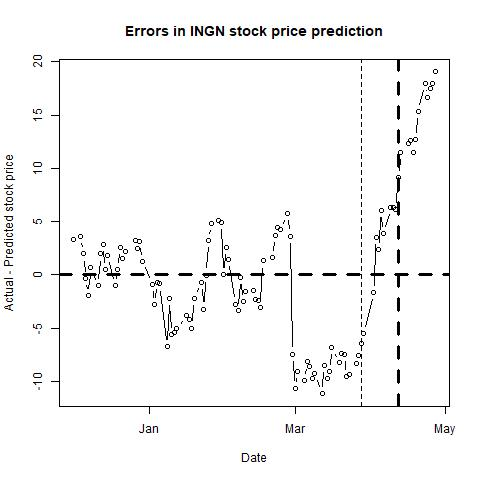

The data file committed next to this chart (first rows):
, п..ticker, date, close, sp500, nasdaq, bond, tbill, stock_return, market_return, daily_riskfree_rate, riskfree_rate_return, rmrf, alpha, b_mkt, b_smb, b_hml, b_umd, pred_close, pred_closediff, newdate
1, INGN, 43070, 123, 2642, 6848, 2.37, 1.27, -0.04569, -0.002028, 6.41761e-05, 6.4174e-05, -0.002092, 0.0015, 1.019, 0.4437, -0.6025, 0.7398, 119.7, 3.326, 2017-12-01
2, INGN, 43073, 119.1, 2639, 6775, 2.37, 1.29, -0.03214, -0.001052, 0.003334, 6.4174e-05, -0.001116, 0.0014, 1.021, 0.4461, -0.6111, 0.7503, 115.5, 3.643, 2017-12-04
3, INGN, 43074, 118.3, 2630, 6762, 2.36, 1.3, -0.006655, -0.003745, 0.003326, 6.39064e-05, -0.003809, 0.0013, 1.029, 0.4319, -0.6131, 0.7413, 116.3, 1.979, 2017-12-05
4, INGN, 43075, 117.4, 2629, 6776, 2.33, 1.3, -0.007466, -0.0001156, 0.003301, 6.31033e-05, -0.0001787, 0.0012, 1.025, 0.4273, -0.607, 0.737, 117.7, -0.3047, 2017-12-06
5, INGN, 43076, 116.3, 2637, 6813, 2.37, 1.29, -0.009755, 0.002928, 0.003334, 6.4174e-05, 0.002864, 0.0011, 1.048, 0.398, -0.5962, 0.718, 118.3, -1.972, 2017-12-07
6, INGN, 43077, 118.2, 2652, 6840, 2.38, 1.28, 0.01638, 0.005493, 0.003342, 6.44416e-05, 0.005428, 0.0011, 1.079, 0.3678, -0.6031, 0.7044, 117.6, 0.6594, 2017-12-08
7, INGN, 43080, 117.3, 2660, 6875, 2.39, 1.33, -0.007813, 0.003196, 0.00335, 6.47092e-05, 0.003132, 0.0011, 1.076, 0.3732, -0.6009, 0.7046, 118.3, -1.012, 2017-12-11
8, INGN, 43081, 118.7, 2664, 6862, 2.4, 1.34, 0.01153, 0.001546, 0.003358, 6.49768e-05, 0.001481, 0.0012, 1.093, 0.3477, -0.5839, 0.6888, 116.7, 1.974, 2017-12-12
9, INGN, 43082, 121.2, 2663, 6876, 2.36, 1.3, 0.02143, -0.0004733, 0.003326, 6.39064e-05, -0.0005372, 0.0012, 1.077, 0.37, -0.5936, 0.6964, 118.3, 2.885, 2017-12-13
10, INGN, 43083, 119.5, 2652, 6857, 2.35, 1.32, -0.01437, -0.004076, 0.003318, 6.36387e-05, -0.00414, 0.0011, 1.099, 0.3815, -0.5946, 0.681, 119, 0.5188, 2017-12-14
11, INGN, 43084, 122.1, 2676, 6937, 2.35, 1.31, 0.02177, 0.008933, 0.003318, 6.36387e-05, 0.008869, 0.0011, 1.103, 0.3812, -0.5999, 0.6782, 120.3, 1.792, 2017-12-15
12, INGN, 43087, 120.2, 2690, 6995, 2.39, 1.38, -0.01601, 0.005349, 0.00335, 6.47092e-05, 0.005284, 0.001, 1.081, 0.3564, -0.6079, 0.6882, 121.2, -1.014, 2017-12-18
13, INGN, 43088, 120.1, 2681, 6964, 2.46, 1.37, -0.0007492, -0.003234, 0.003407, 6.65816e-05, -0.0033, 0.0011, 1.079, 0.3636, -0.6065, 0.6892, 119.6, 0.5339, 2017-12-19
14, INGN, 43089, 121.9, 2679, 6961, 2.49, 1.38, 0.01463, -0.0008303, 0.00343, 6.73837e-05, -0.0008977, 0.0012, 1.074, 0.3819, -0.5963, 0.6882, 119.3, 2.578, 2017-12-20
15, INGN, 43090, 120.4, 2685, 6965, 2.48, 1.35, -0.0118, 0.001984, 0.003422, 6.71164e-05, 0.001917, 0.0011, 1.074, 0.3826, -0.6068, 0.6924, 118.9, 1.566, 2017-12-21
16, INGN, 43091, 120.9, 2683, 6960, 2.48, 1.33, 0.004226, -0.000459, 0.003422, 6.71164e-05, -0.0005261, 0.001, 1.09, 0.4329, -0.6365, 0.6678, 118.7, 2.227, 2017-12-22
17, INGN, 43095, 121, 2681, 6936, 2.47, 1.47, 0.0004133, -0.001056, 0.003414, 6.6849e-05, -0.001123, 0.001, 1.09, 0.4379, -0.6398, 0.6646, 117.8, 3.204, 2017-12-26
18, INGN, 43096, 120.9, 2683, 6939, 2.42, 1.44, -0.0007441, 0.0007889, 0.003375, 6.55118e-05, 0.0007234, 0.001, 1.093, 0.4427, -0.6365, 0.6619, 118.4, 2.515, 2017-12-27
19, INGN, 43097, 121.3, 2688, 6950, 2.43, 1.39, 0.003303, 0.001832, 0.003383, 6.57793e-05, 0.001766, 0.001, 1.097, 0.4418, -0.6375, 0.6609, 118.1, 3.151, 2017-12-28
20, INGN, 43098, 119.1, 2674, 6903, 2.4, 1.39, -0.01847, -0.005196, 0.003358, 6.49768e-05, -0.005261, 0.001, 1.111, 0.4429, -0.6418, 0.6595, 117.8, 1.277, 2017-12-29
21, INGN, 43102, 119.2, 2696, 7007, 2.46, 1.44, 0.0007555, 0.008269, 0.003407, 6.65816e-05, 0.008202, 9e-04, 1.109, 0.4376, -0.6414, 0.6726, 120, -0.8702, 2018-01-02
22, INGN, 43103, 118.6, 2713, 7066, 2.44, 1.41, -0.004879, 0.006379, 0.003391, 6.60468e-05, 0.006313, 9e-04, 1.163, 0.4228, -0.6425, 0.6325, 121.4, -2.768, 2018-01-03
23, INGN, 43104, 119.4, 2724, 7078, 2.46, 1.41, 0.006807, 0.004021, 0.003407, 6.65816e-05, 0.003955, 9e-04, 1.164, 0.4083, -0.6367, 0.6354, 120.1, -0.7147, 2018-01-04
24, INGN, 43105, 119.8, 2743, 7137, 2.47, 1.39, 0.003762, 0.007007, 0.003414, 6.6849e-05, 0.006941, 9e-04, 1.158, 0.4048, -0.6464, 0.6217, 120.7, -0.8366, 2018-01-05
25, INGN, 43108, 114.2, 2748, 7157, 2.49, 1.45, -0.04785, 0.001662, 0.00343, 6.73837e-05, 0.001594, 8e-04, 1.157, 0.4116, -0.6631, 0.61, 121, -6.755, 2018-01-08
26, INGN, 43109, 117.8, 2751, 7164, 2.55, 1.44, 0.03017, 0.0013, 0.003477, 6.89871e-05, 0.001231, 9e-04, 1.163, 0.3878, -0.6556, 0.6259, 119.9, -2.197, 2018-01-09
27, INGN, 43110, 114.2, 2748, 7154, 2.55, 1.42, -0.03044, -0.001113, 0.003477, 6.89871e-05, -0.001182, 7e-04, 1.189, 0.3632, -0.6904, 0.6186, 119.8, -5.571, 2018-01-10
28, INGN, 43111, 115.2, 2768, 7212, 2.54, 1.43, 0.008283, 0.00701, 0.003469, 6.87199e-05, 0.006941, 7e-04, 1.189, 0.3452, -0.6754, 0.6344, 120.6, -5.431, 2018-01-11
29, INGN, 43112, 115.6, 2786, 7261, 2.55, 1.43, 0.00364, 0.006729, 0.003477, 6.89871e-05, 0.00666, 8e-04, 1.187, 0.3394, -0.6933, 0.6251, 120.6, -5.054, 2018-01-12
30, INGN, 43116, 116.2, 2776, 7224, 2.54, 1.45, 0.004833, -0.003532, 0.003469, 6.87199e-05, -0.003601, 8e-04, 1.182, 0.3185, -0.6902, 0.6255, 120, -3.803, 2018-01-16
31, INGN, 43117, 116, 2803, 7298, 2.57, 1.44, -0.001723, 0.009369, 0.003493, 6.95214e-05, 0.0093, 8e-04, 1.149, 0.3284, -0.6945, 0.6015, 120.1, -4.192, 2018-01-17
32, INGN, 43118, 115, 2798, 7296, 2.62, 1.45, -0.008314, -0.001616, 0.003531, 7.08566e-05, -0.001687, 8e-04, 1.15, 0.3396, -0.6877, 0.602, 120, -4.993, 2018-01-18
33, INGN, 43119, 118.1, 2810, 7336, 2.64, 1.44, 0.02686, 0.004377, 0.003546, 7.13905e-05, 0.004305, 9e-04, 1.139, 0.3571, -0.686, 0.6155, 120.3, -2.206, 2018-01-19
34, INGN, 43122, 120.3, 2833, 7408, 2.66, 1.44, 0.01854, 0.008035, 0.003561, 7.19243e-05, 0.007963, 9e-04, 1.168, 0.3389, -0.6927, 0.6012, 121, -0.6964, 2018-01-22
35, INGN, 43123, 120.7, 2839, 7460, 2.63, 1.44, 0.002656, 0.002171, 0.003538, 7.11236e-05, 0.0021, 9e-04, 1.167, 0.3379, -0.6904, 0.6021, 123.9, -3.202, 2018-01-23
36, INGN, 43124, 120.9, 2838, 7415, 2.65, 1.43, 0.001987, -0.0005589, 0.003553, 7.16574e-05, -0.0006306, 0.001, 1.17, 0.3277, -0.6725, 0.6108, 120.9, -0.007275, 2018-01-24
37, INGN, 43125, 123.9, 2839, 7411, 2.63, 1.42, 0.02451, 0.0006021, 0.003538, 7.11236e-05, 0.000531, 0.001, 1.133, 0.3456, -0.6954, 0.6149, 120.7, 3.221, 2018-01-25
38, INGN, 43126, 125.8, 2873, 7506, 2.66, 1.41, 0.0149, 0.01177, 0.003561, 7.19243e-05, 0.0117, 0.0011, 1.114, 0.3279, -0.6679, 0.6374, 121, 4.797, 2018-01-26
39, INGN, 43129, 126, 2854, 7466, 2.7, 1.44, 0.002065, -0.006755, 0.003591, 7.29916e-05, -0.006828, 0.0011, 1.103, 0.3325, -0.6682, 0.6392, 120.9, 5.09, 2018-01-29
40, INGN, 43130, 126.2, 2822, 7402, 2.73, 1.44, 0.001824, -0.01096, 0.003613, 7.37918e-05, -0.01103, 0.0012, 1.066, 0.3335, -0.6761, 0.6391, 121.3, 4.922, 2018-01-30
41, INGN, 43131, 121.8, 2824, 7411, 2.72, 1.46, -0.03548, 0.0004874, 0.003606, 7.35251e-05, 0.0004139, 0.001, 1.068, 0.3652, -0.6793, 0.6316, 121.8, 0.01445, 2018-01-31
42, INGN, 43132, 122.2, 2822, 7386, 2.78, 1.48, 0.00295, -0.0006497, 0.00365, 7.51249e-05, -0.0007248, 0.0011, 1.062, 0.3667, -0.6708, 0.6377, 119.6, 2.617, 2018-02-01
43, INGN, 43133, 120.4, 2762, 7241, 2.84, 1.48, -0.01476, -0.02144, 0.003693, 7.67238e-05, -0.02151, 0.0011, 1.038, 0.3796, -0.6625, 0.6532, 118.9, 1.492, 2018-02-02
44, INGN, 43136, 117.7, 2649, 6968, 2.77, 1.51, -0.02293, -0.04184, 0.003642, 7.48583e-05, -0.04192, 0.0012, 0.9489, 0.4292, -0.6652, 0.67, 120.4, -2.73, 2018-02-05
45, INGN, 43137, 119, 2695, 7116, 2.79, 1.52, 0.01073, 0.01729, 0.003657, 7.53915e-05, 0.01722, 0.0012, 0.9245, 0.4569, -0.6589, 0.6708, 122.3, -3.343, 2018-02-06
46, INGN, 43138, 119.4, 2682, 7052, 2.84, 1.55, 0.003525, -0.005016, 0.003693, 7.67238e-05, -0.005092, 0.0012, 0.9183, 0.4653, -0.6484, 0.678, 119.6, -0.2221, 2018-02-07
47, INGN, 43139, 115.3, 2581, 6777, 2.85, 1.55, -0.03443, -0.03826, 0.0037, 7.69902e-05, -0.03834, 0.0012, 0.8908, 0.4819, -0.6389, 0.683, 117.8, -2.484, 2018-02-08
48, INGN, 43140, 116.7, 2620, 6874, 2.83, 1.55, 0.01164, 0.01482, 0.003686, 7.64574e-05, 0.01475, 0.0012, 0.8873, 0.4846, -0.6398, 0.6819, 118.2, -1.544, 2018-02-09
49, INGN, 43143, 117.4, 2656, 6982, 2.86, 1.62, 0.006237, 0.01382, 0.003707, 7.72566e-05, 0.01374, 0.0011, 0.8722, 0.4966, -0.6354, 0.6814, 118.9, -1.474, 2018-02-12
50, INGN, 43144, 117.9, 2663, 7014, 2.83, 1.59, 0.004165, 0.002612, 0.003686, 7.64574e-05, 0.002535, 0.0011, 0.8731, 0.494, -0.6325, 0.678, 120.2, -2.35, 2018-02-13
51, INGN, 43145, 119.3, 2699, 7144, 2.91, 1.58, 0.01206, 0.01331, 0.003743, 7.8588e-05, 0.01324, 0.0011, 0.8679, 0.4973, -0.6379, 0.6779, 121.8, -2.42, 2018-02-14
52, INGN, 43146, 120.9, 2731, 7256, 2.9, 1.58, 0.01282, 0.012, 0.003736, 7.83218e-05, 0.01192, 0.0011, 0.8584, 0.4974, -0.6276, 0.6838, 124, -3.095, 2018-02-15
53, INGN, 43147, 124.5, 2732, 7239, 2.87, 1.62, 0.02927, 0.0003718, 0.003714, 7.75229e-05, 0.0002943, 0.0012, 0.8559, 0.5159, -0.6235, 0.6766, 123.2, 1.307, 2018-02-16
54, INGN, 43151, 126.8, 2716, 7234, 2.88, 1.66, 0.01894, -0.00586, 0.003722, 7.77892e-05, -0.005938, 0.0013, 0.8364, 0.5058, -0.6183, 0.6959, 125.2, 1.619, 2018-02-20
55, INGN, 43152, 129.4, 2701, 7218, 2.94, 1.64, 0.01967, -0.00551, 0.003764, 7.93866e-05, -0.00559, 0.0014, 0.824, 0.526, -0.6064, 0.7147, 125.7, 3.677, 2018-02-21
56, INGN, 43153, 129.5, 2704, 7210, 2.92, 1.63, 0.001004, 0.000974, 0.00375, 7.88543e-05, 0.0008952, 0.0014, 0.8239, 0.5239, -0.6031, 0.715, 125, 4.456, 2018-02-22
57, INGN, 43154, 131.2, 2747, 7337, 2.88, 1.64, 0.01274, 0.0159, 0.003722, 7.77892e-05, 0.01582, 0.0013, 0.8215, 0.5306, -0.6047, 0.7189, 126.9, 4.245, 2018-02-23
58, INGN, 43157, 133.2, 2780, 7421, 2.86, 1.66, 0.01566, 0.01169, 0.003707, 7.72566e-05, 0.01161, 0.0013, 0.8284, 0.5225, -0.6003, 0.72, 127.5, 5.761, 2018-02-26
59, INGN, 43158, 130.3, 2744, 7330, 2.9, 1.66, -0.02232, -0.01279, 0.003736, 7.83218e-05, -0.01286, 0.0013, 0.8503, 0.5454, -0.6173, 0.7051, 126.6, 3.642, 2018-02-27
60, INGN, 43159, 120.8, 2714, 7273, 2.87, 1.65, -0.07538, -0.01116, 0.003714, 7.75229e-05, -0.01124, 0.001, 0.9471, 0.5942, -0.6252, 0.6227, 128.2, -7.428, 2018-02-28
... 41 more rows
